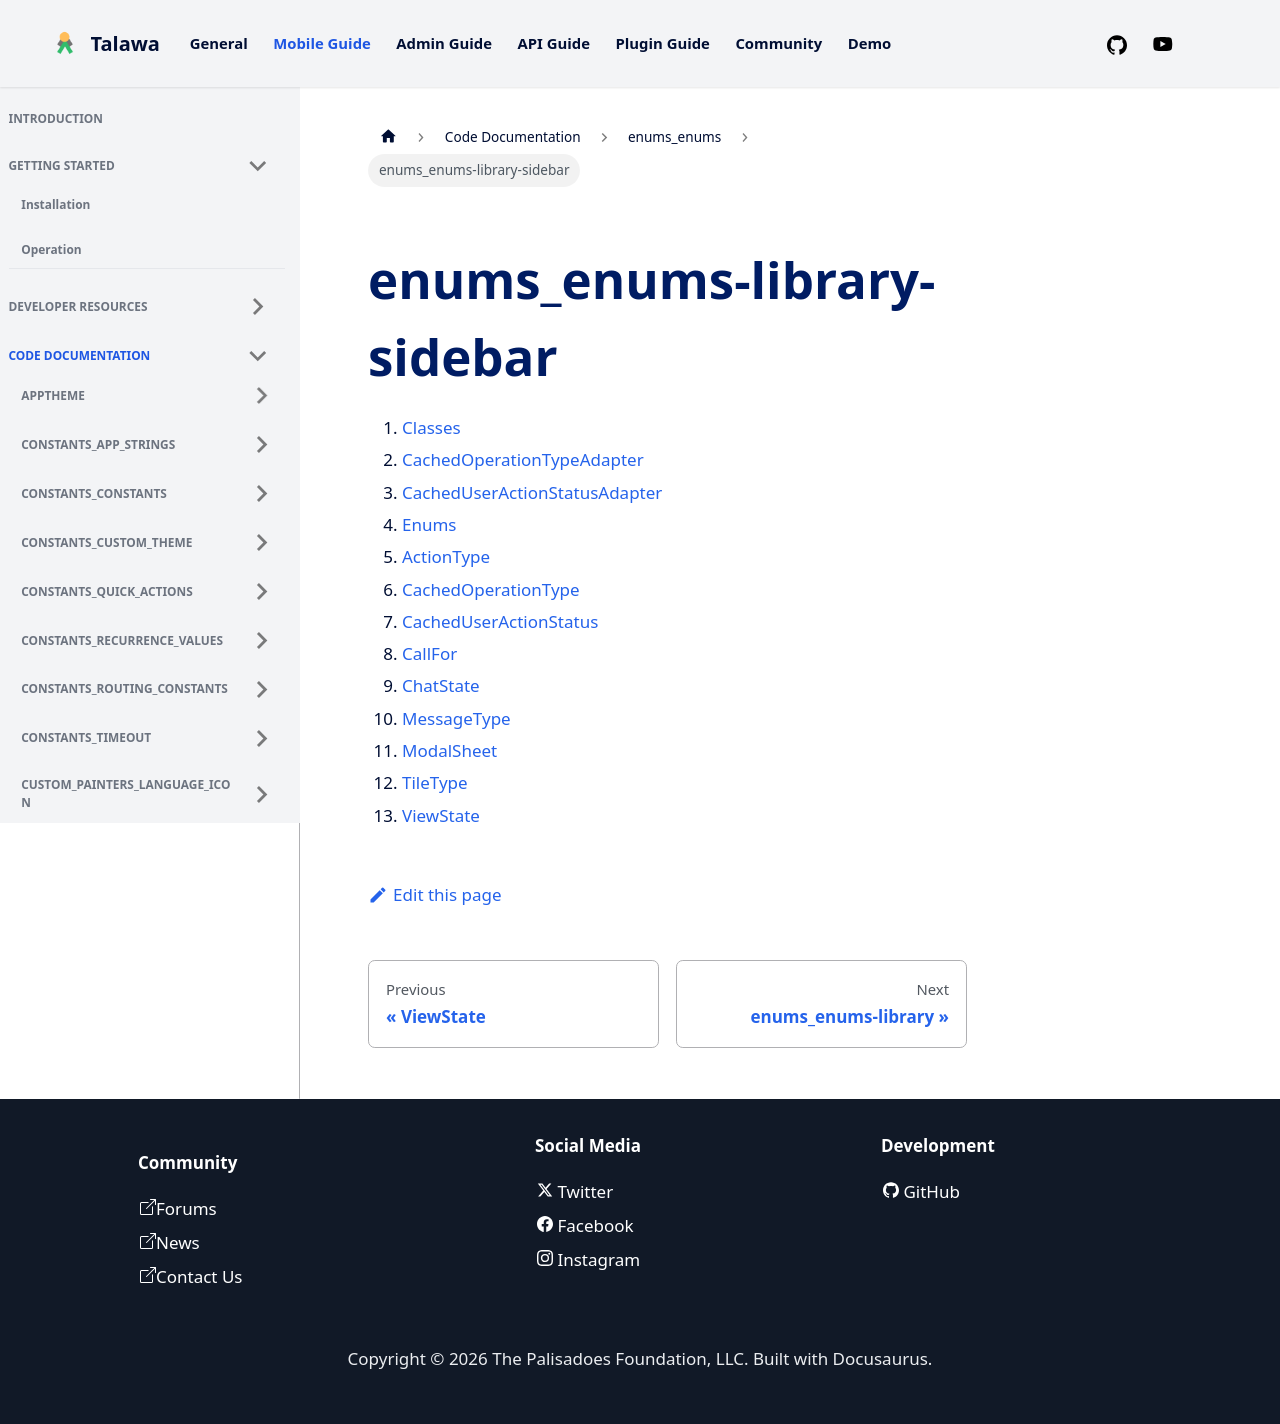

repository: PalisadoesFoundation/talawa · page: docs/auto-docs/enums_enums/enums_enums-library-sidebar/index.html · generator: docusaurus

1.  [Classes](./#classes)
2.  [CachedOperationTypeAdapter](./CachedOperationTypeAdapter-class.md)
3.  [CachedUserActionStatusAdapter](./CachedUserActionStatusAdapter-class.md)
4.  [Enums](./#enums)
5.  [ActionType](./ActionType.md)
6.  [CachedOperationType](./CachedOperationType.md)
7.  [CachedUserActionStatus](./CachedUserActionStatus.md)
8.  [CallFor](./CallFor.md)
9.  [ChatState](./ChatState.md)
10. [MessageType](./MessageType.md)
11. [ModalSheet](./ModalSheet.md)
12. [TileType](./TileType.md)
13. [ViewState](./ViewState.md)
